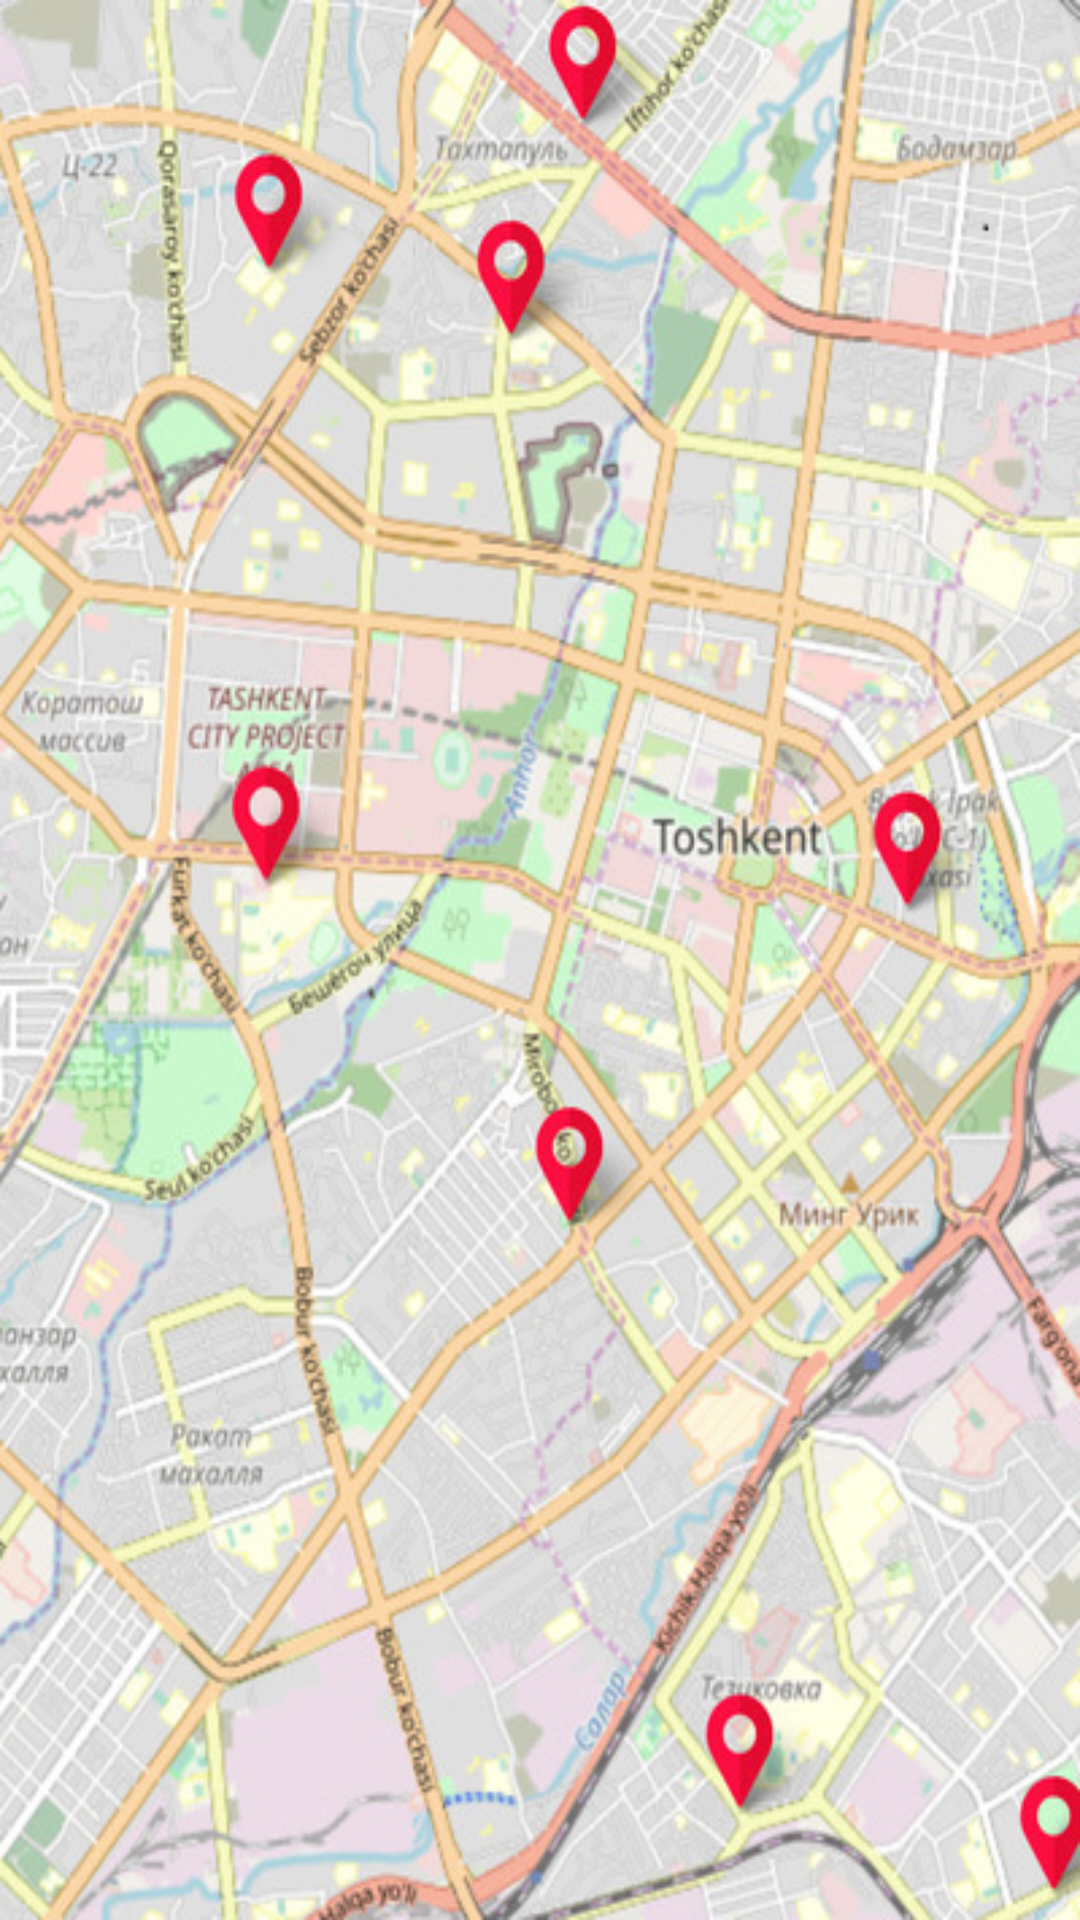

Reconstruct the res/layout file that produces this screen, plus the resources it refers to.
<!-- AndroidManifest.xml: application theme Theme.Map -->
<!-- res/layout/activity_mapnew.xml -->
<?xml version="1.0" encoding="utf-8"?>
<LinearLayout xmlns:android="http://schemas.android.com/apk/res/android"
    xmlns:app="http://schemas.android.com/apk/res-auto"
    xmlns:tools="http://schemas.android.com/tools"
    android:layout_width="match_parent"
    android:layout_height="match_parent"
    tools:context=".mapnew"
    android:background="@drawable/mapppp">




</LinearLayout>
<!-- resources referenced by this layout -->
<resources>
  <!-- drawable mapppp: png bitmap (drawable, 574335 bytes) -->
  <style name="Theme.Map" parent="Theme.MaterialComponents.DayNight.DarkActionBar">
          
          <item name="colorPrimary">@color/black</item>
          <item name="colorPrimaryVariant">@color/purple_700</item>
          <item name="colorOnPrimary">@color/black</item>
          
          <item name="colorSecondary">@color/teal_200</item>
          <item name="colorSecondaryVariant">@color/teal_700</item>
          <item name="colorOnSecondary">@color/black</item>
          
          <item name="android:statusBarColor" tools:targetApi="l">?attr/colorPrimaryVariant</item>
          
      </style>
  <!-- not gathered from this repository: default colours our renderer supplied (Android Studio template values) -->
  <color name="purple_700">#FF3700B3</color>
  <color name="teal_200">#FF03DAC5</color>
  <color name="teal_700">#FF018786</color>
  <color name="black">#FF000000</color>
</resources>
